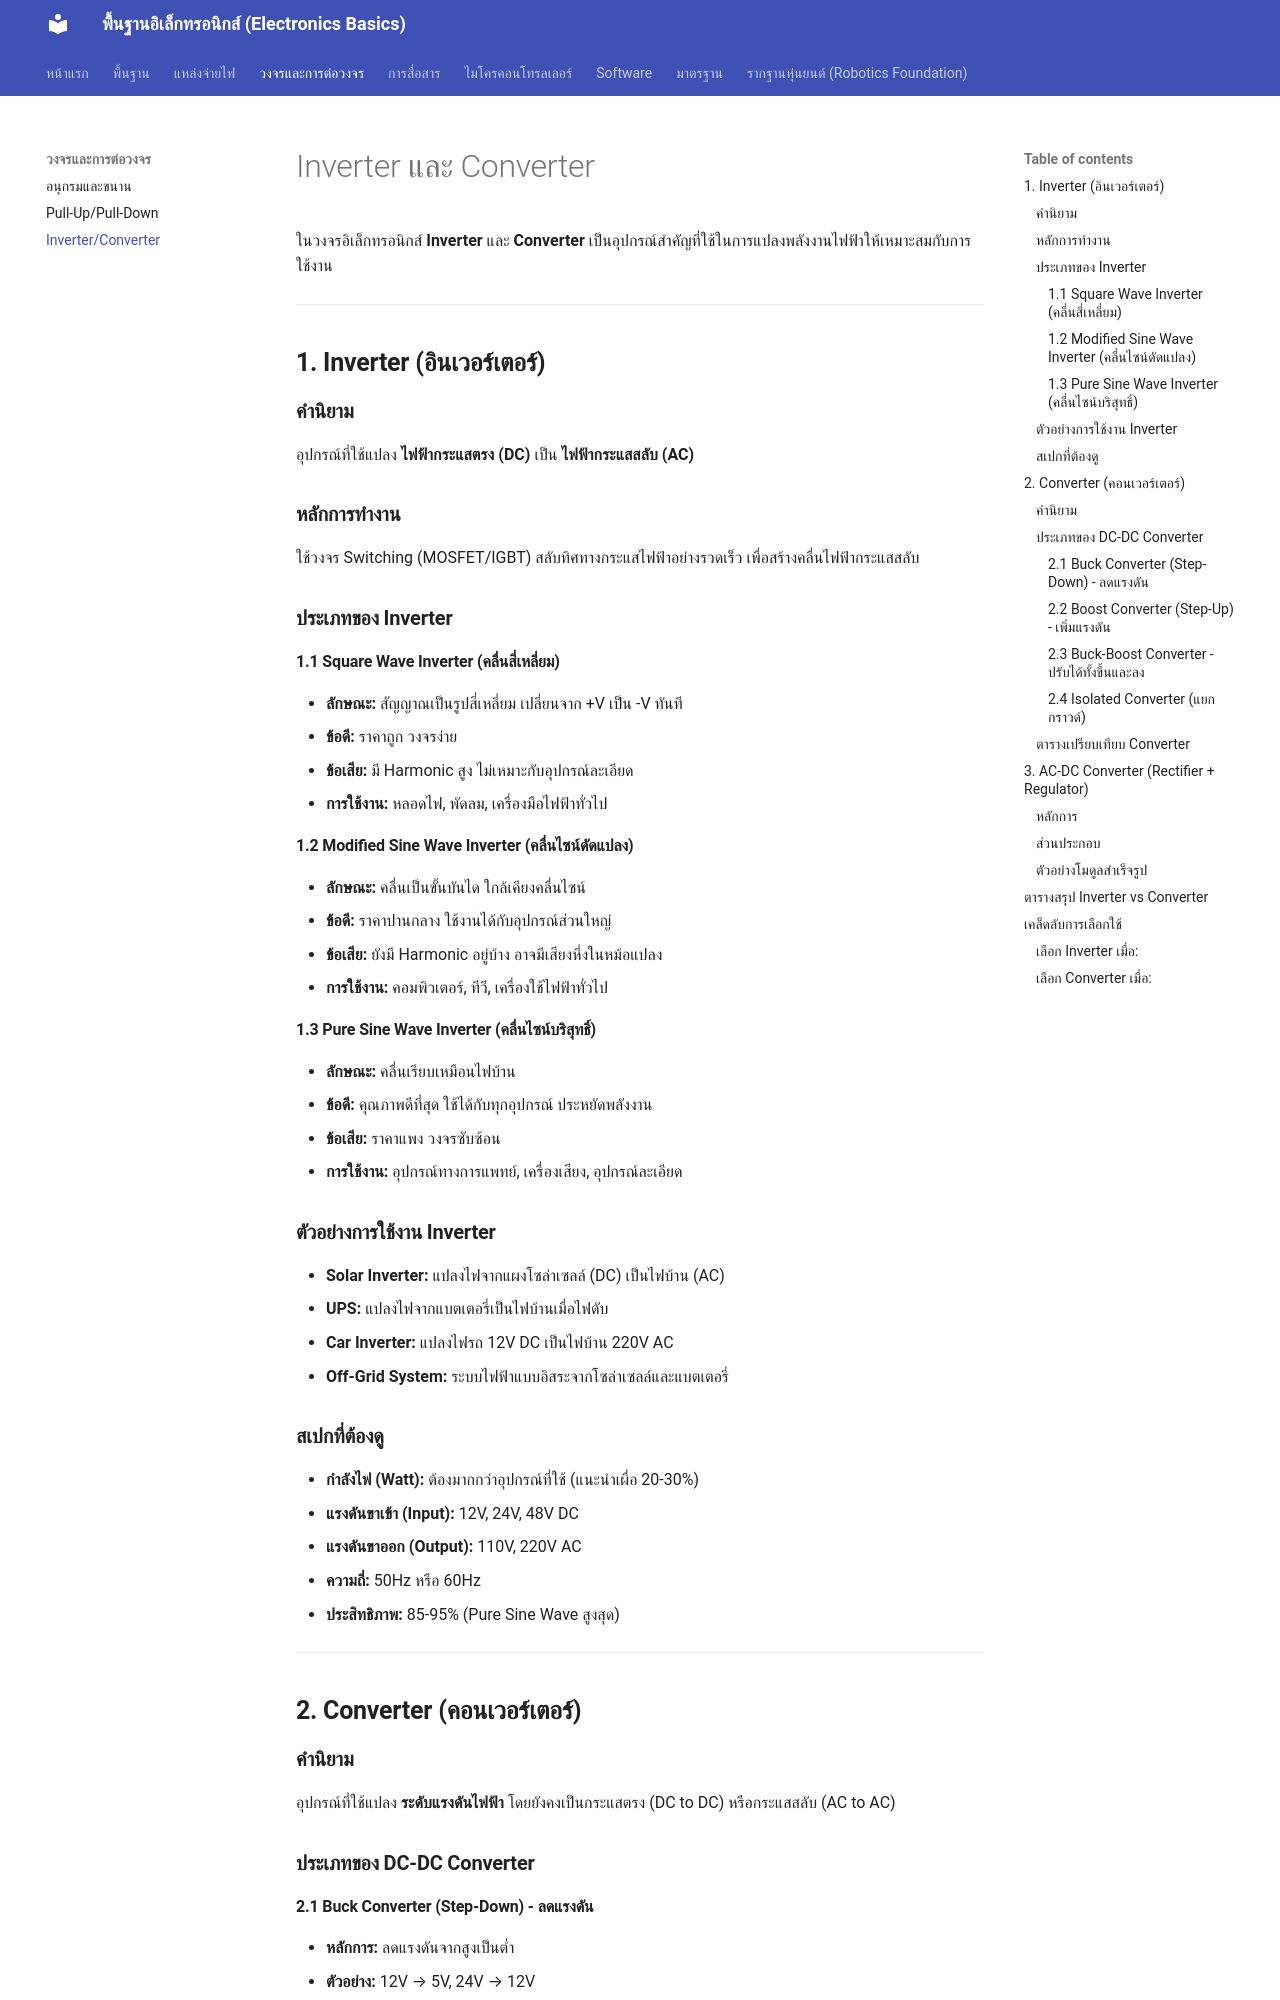

repository: GhostMicro/micro-electronic · page: inverter_converter/index.html · generator: mkdocs

# Inverter และ Converter

ในวงจรอิเล็กทรอนิกส์ **Inverter** และ **Converter** เป็นอุปกรณ์สำคัญที่ใช้ในการแปลงพลังงานไฟฟ้าให้เหมาะสมกับการใช้งาน

---

## **1. Inverter (อินเวอร์เตอร์)**

### **คำนิยาม**

อุปกรณ์ที่ใช้แปลง **ไฟฟ้ากระแสตรง (DC)** เป็น **ไฟฟ้ากระแสสลับ (AC)**

### **หลักการทำงาน**

ใช้วงจร Switching (MOSFET/IGBT) สลับทิศทางกระแสไฟฟ้าอย่างรวดเร็ว เพื่อสร้างคลื่นไฟฟ้ากระแสสลับ

### **ประเภทของ Inverter**

#### **1.1 Square Wave Inverter (คลื่นสี่เหลี่ยม)**

- **ลักษณะ:** สัญญาณเป็นรูปสี่เหลี่ยม เปลี่ยนจาก +V เป็น -V ทันที
- **ข้อดี:** ราคาถูก วงจรง่าย
- **ข้อเสีย:** มี Harmonic สูง ไม่เหมาะกับอุปกรณ์ละเอียด
- **การใช้งาน:** หลอดไฟ, พัดลม, เครื่องมือไฟฟ้าทั่วไป

#### **1.2 Modified Sine Wave Inverter (คลื่นไซน์ดัดแปลง)**

- **ลักษณะ:** คลื่นเป็นขั้นบันได ใกล้เคียงคลื่นไซน์
- **ข้อดี:** ราคาปานกลาง ใช้งานได้กับอุปกรณ์ส่วนใหญ่
- **ข้อเสีย:** ยังมี Harmonic อยู่บ้าง อาจมีเสียงหึ่งในหม้อแปลง
- **การใช้งาน:** คอมพิวเตอร์, ทีวี, เครื่องใช้ไฟฟ้าทั่วไป

#### **1.3 Pure Sine Wave Inverter (คลื่นไซน์บริสุทธิ์)**

- **ลักษณะ:** คลื่นเรียบเหมือนไฟบ้าน
- **ข้อดี:** คุณภาพดีที่สุด ใช้ได้กับทุกอุปกรณ์ ประหยัดพลังงาน
- **ข้อเสีย:** ราคาแพง วงจรซับซ้อน
- **การใช้งาน:** อุปกรณ์ทางการแพทย์, เครื่องเสียง, อุปกรณ์ละเอียด

### **ตัวอย่างการใช้งาน Inverter**

- **Solar Inverter:** แปลงไฟจากแผงโซล่าเซลล์ (DC) เป็นไฟบ้าน (AC)
- **UPS:** แปลงไฟจากแบตเตอรี่เป็นไฟบ้านเมื่อไฟดับ
- **Car Inverter:** แปลงไฟรถ 12V DC เป็นไฟบ้าน 220V AC
- **Off-Grid System:** ระบบไฟฟ้าแบบอิสระจากโซล่าเซลล์และแบตเตอรี่

### **สเปกที่ต้องดู**

- **กำลังไฟ (Watt):** ต้องมากกว่าอุปกรณ์ที่ใช้ (แนะนำเผื่อ 20-30%)
- **แรงดันขาเข้า (Input):** 12V, 24V, 48V DC
- **แรงดันขาออก (Output):** 110V, 220V AC
- **ความถี่:** 50Hz หรือ 60Hz
- **ประสิทธิภาพ:** 85-95% (Pure Sine Wave สูงสุด)

---

## **2. Converter (คอนเวอร์เตอร์)**

### **คำนิยาม**

อุปกรณ์ที่ใช้แปลง **ระดับแรงดันไฟฟ้า** โดยยังคงเป็นกระแสตรง (DC to DC) หรือกระแสสลับ (AC to AC)

### **ประเภทของ DC-DC Converter**
